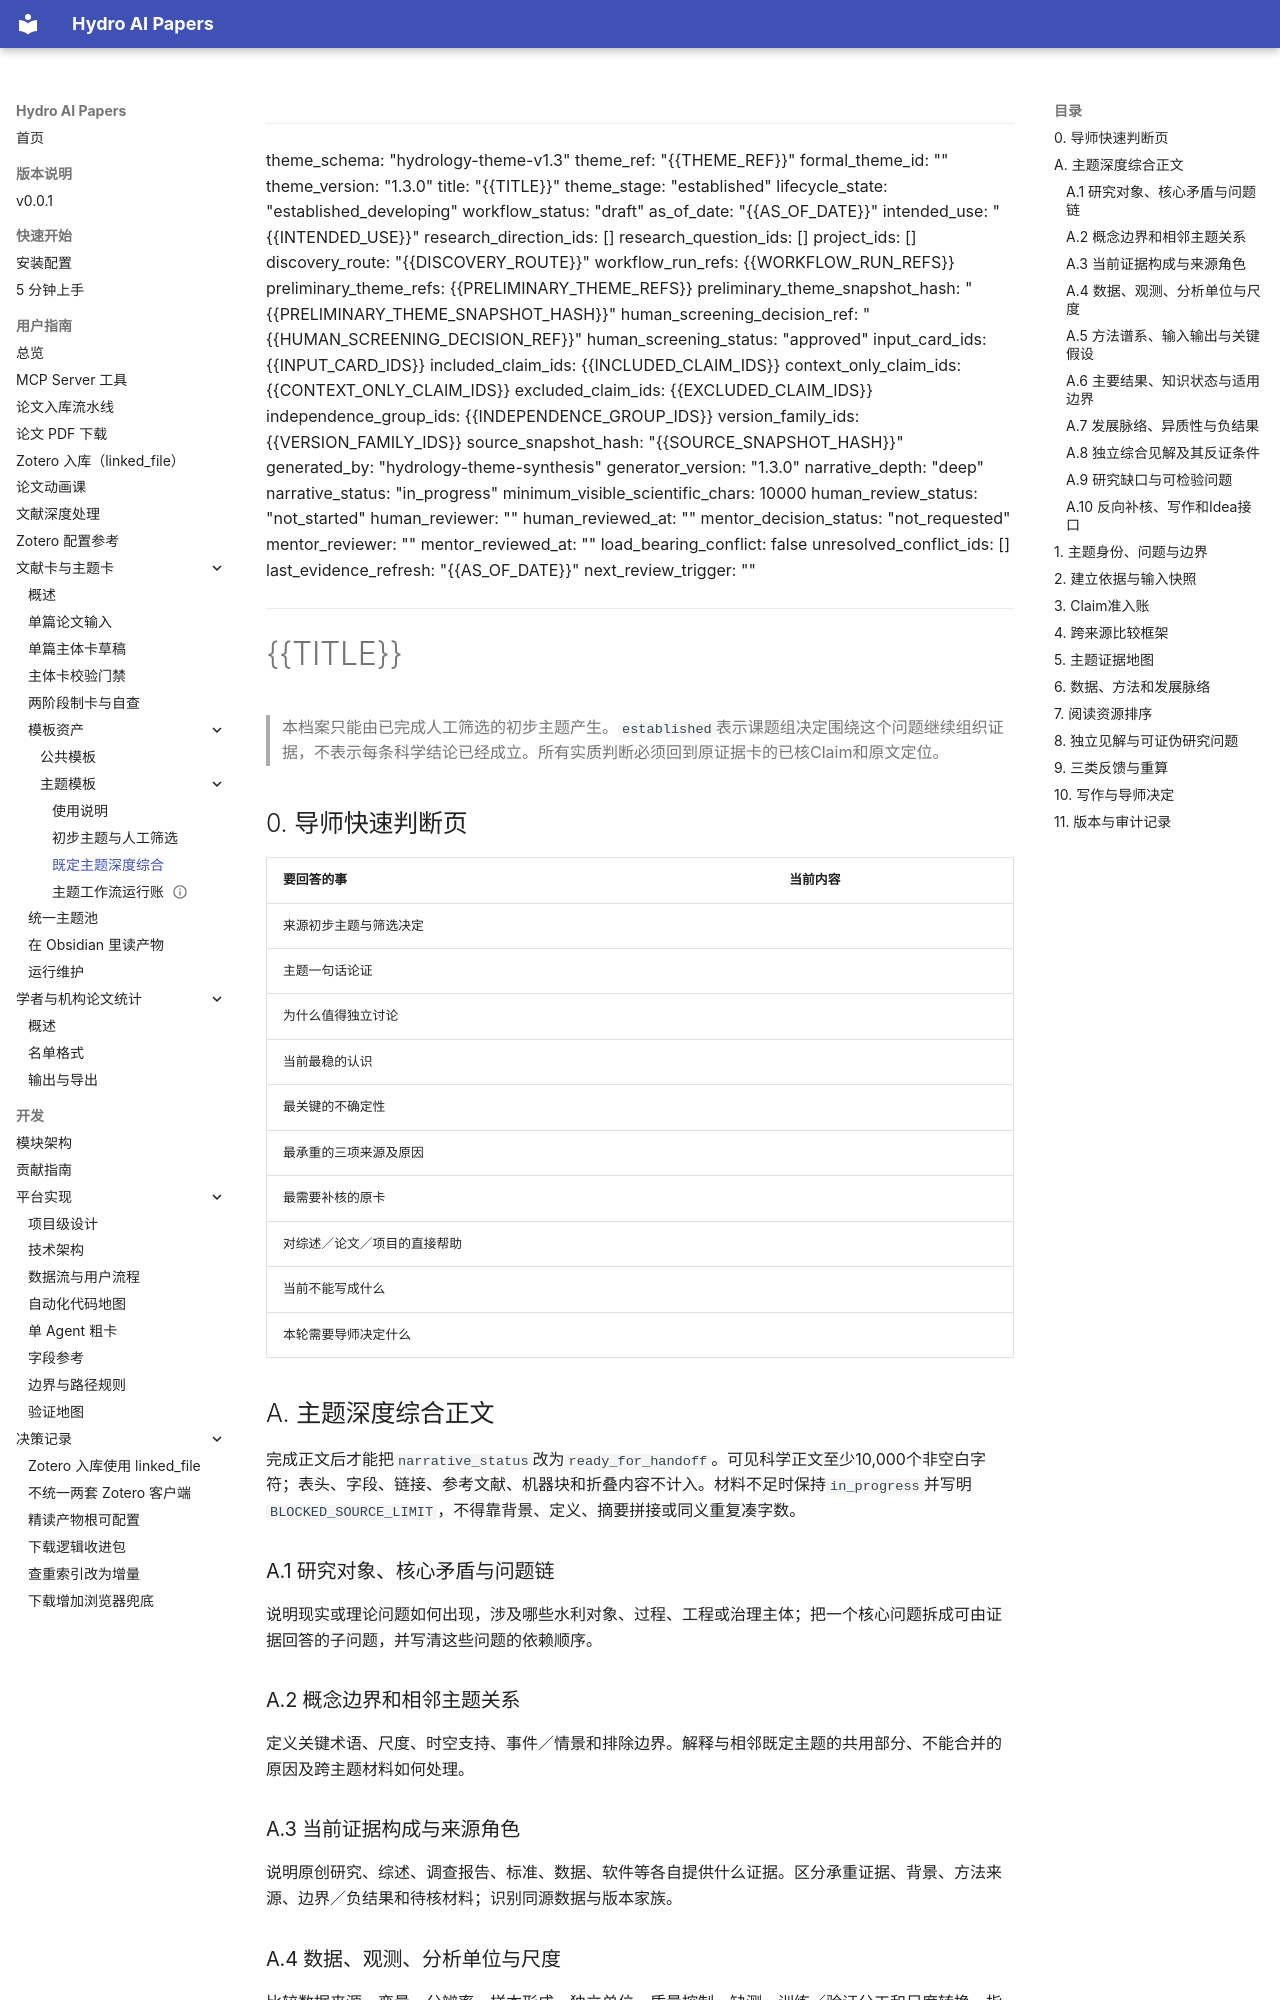

repository: iHeadWater/mylibrary · page: user-guide/cards/主题模板/02_既定主题深度综合模板/index.html · generator: mkdocs

---
theme_schema: "hydrology-theme-v1.3"
theme_ref: "{{THEME_REF}}"
formal_theme_id: ""
theme_version: "1.3.0"
title: "{{TITLE}}"
theme_stage: "established"
lifecycle_state: "established_developing"
workflow_status: "draft"
as_of_date: "{{AS_OF_DATE}}"
intended_use: "{{INTENDED_USE}}"
research_direction_ids: []
research_question_ids: []
project_ids: []
discovery_route: "{{DISCOVERY_ROUTE}}"
workflow_run_refs: {{WORKFLOW_RUN_REFS}}
preliminary_theme_refs: {{PRELIMINARY_THEME_REFS}}
preliminary_theme_snapshot_hash: "{{PRELIMINARY_THEME_SNAPSHOT_HASH}}"
human_screening_decision_ref: "{{HUMAN_SCREENING_DECISION_REF}}"
human_screening_status: "approved"
input_card_ids: {{INPUT_CARD_IDS}}
included_claim_ids: {{INCLUDED_CLAIM_IDS}}
context_only_claim_ids: {{CONTEXT_ONLY_CLAIM_IDS}}
excluded_claim_ids: {{EXCLUDED_CLAIM_IDS}}
independence_group_ids: {{INDEPENDENCE_GROUP_IDS}}
version_family_ids: {{VERSION_FAMILY_IDS}}
source_snapshot_hash: "{{SOURCE_SNAPSHOT_HASH}}"
generated_by: "hydrology-theme-synthesis"
generator_version: "1.3.0"
narrative_depth: "deep"
narrative_status: "in_progress"
minimum_visible_scientific_chars: 10000
human_review_status: "not_started"
human_reviewer: ""
human_reviewed_at: ""
mentor_decision_status: "not_requested"
mentor_reviewer: ""
mentor_reviewed_at: ""
load_bearing_conflict: false
unresolved_conflict_ids: []
last_evidence_refresh: "{{AS_OF_DATE}}"
next_review_trigger: ""
---

# {{TITLE}}

> 本档案只能由已完成人工筛选的初步主题产生。`established`表示课题组决定围绕这个问题继续组织证据，不表示每条科学结论已经成立。所有实质判断必须回到原证据卡的已核Claim和原文定位。
